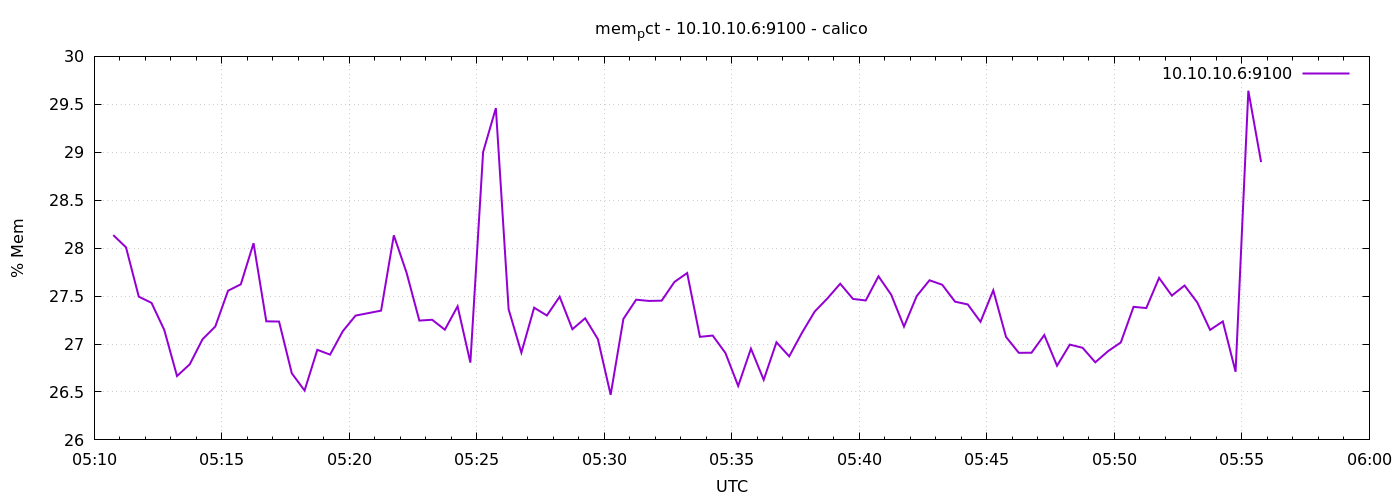

Source data for this figure (header and first rows):
1776748245	28.136000678307628
1776748275	28.01
1776748305	27.49
1776748335	27.43
1776748365	27.15
1776748395	26.67
1776748425	26.79
1776748455	27.05
1776748485	27.18
1776748515	27.56
1776748545	27.62
1776748575	28.05
1776748605	27.24
1776748635	27.23
1776748665	26.69
1776748695	26.51
1776748725	26.94
1776748755	26.89
1776748785	27.13
1776748815	27.3
1776748845	27.32
1776748875	27.35
1776748905	28.13
1776748935	27.74
1776748965	27.24
1776748995	27.25
1776749025	27.15
1776749055	27.39
1776749085	26.81
1776749115	29
1776749145	29.46
1776749175	27.36
1776749205	26.91
1776749235	27.38
1776749265	27.3
1776749295	27.49
1776749325	27.15
1776749355	27.27
1776749385	27.05
1776749415	26.47
1776749445	27.26
1776749475	27.46
1776749505	27.45
1776749535	27.45
1776749565	27.65
1776749595	27.74
1776749625	27.07
1776749655	27.09
1776749685	26.91
1776749715	26.56
1776749745	26.95
1776749775	26.63
1776749805	27.02
1776749835	26.87
1776749865	27.12
1776749895	27.34
1776749925	27.48
1776749955	27.63
1776749985	27.47
1776750015	27.45
1776750045	27.71
... 30 more rows
